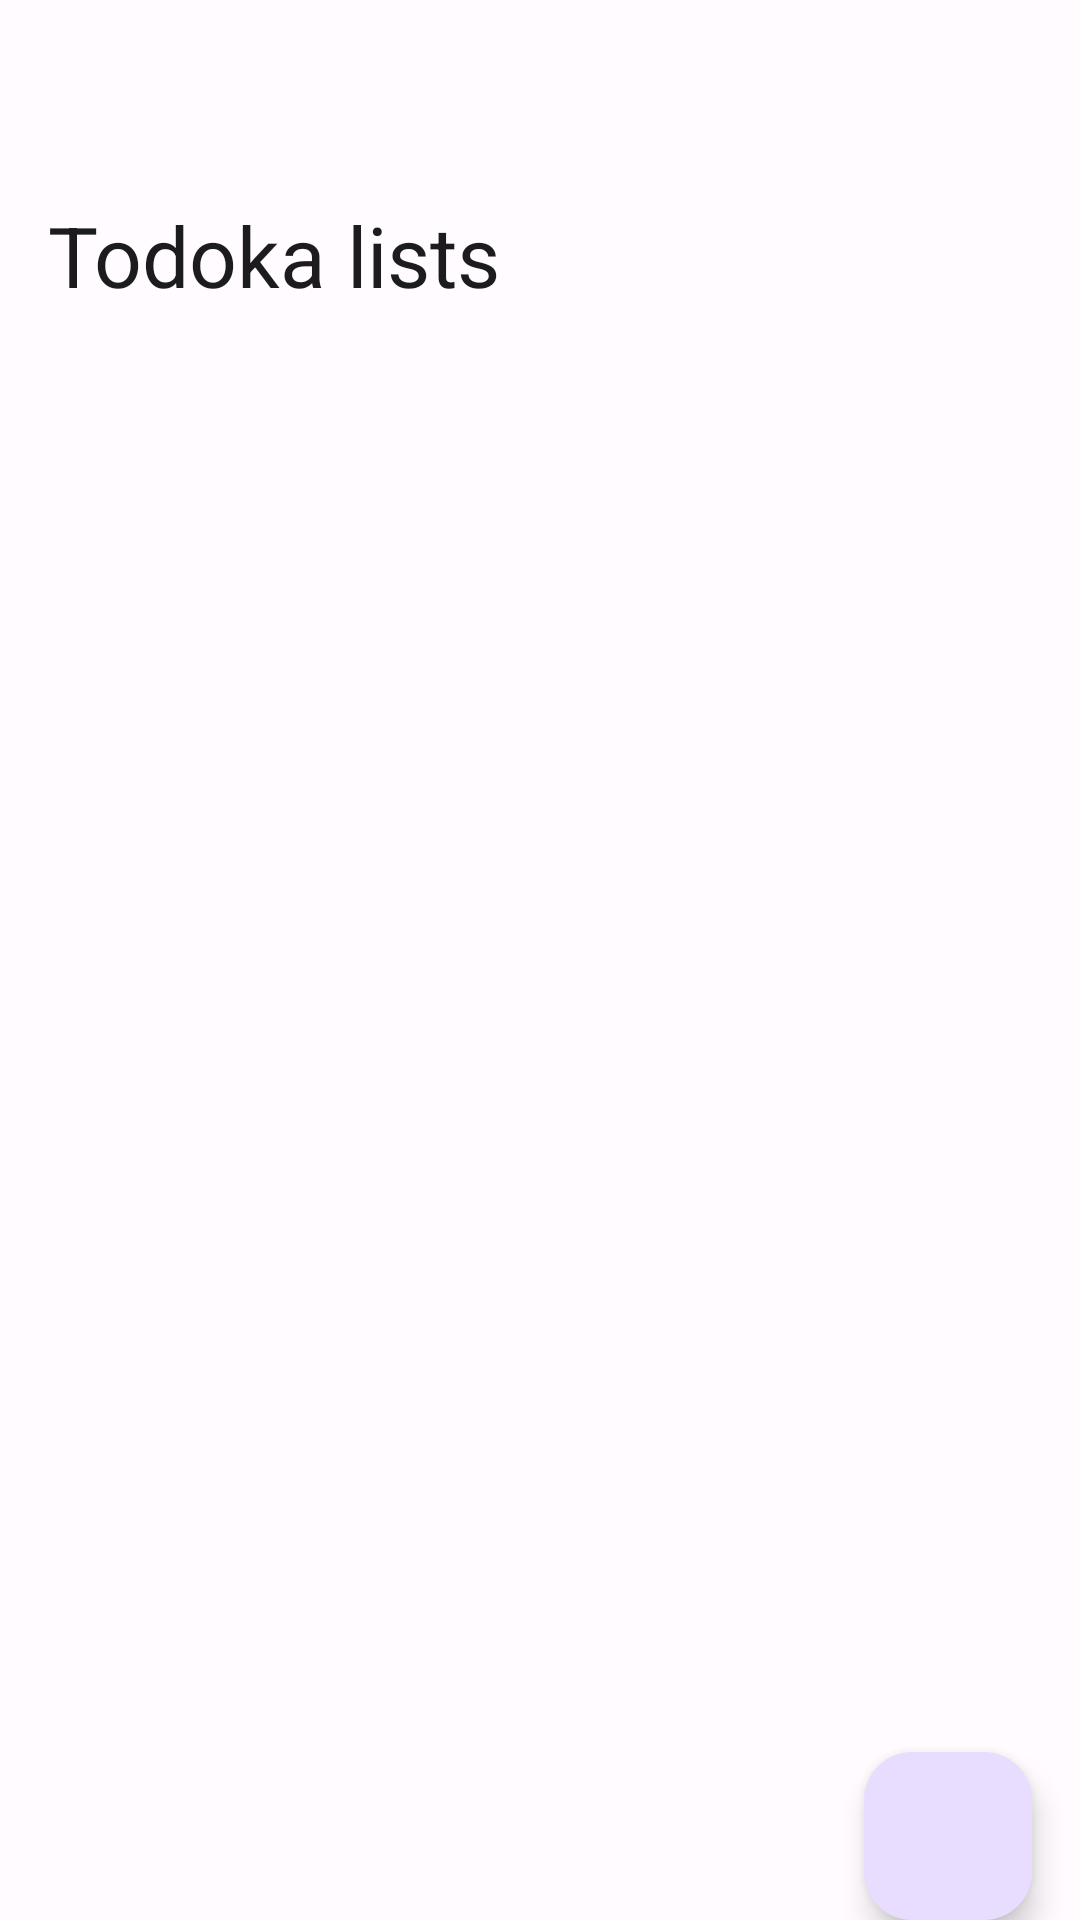

Produce the Android XML layout that renders to this screen, including the resource entries it uses.
<!-- AndroidManifest.xml: application theme Theme.ToDoKa -->
<!-- res/layout/fragment_todoka_lists.xml -->
<?xml version="1.0" encoding="utf-8"?>
<androidx.coordinatorlayout.widget.CoordinatorLayout
    xmlns:android="http://schemas.android.com/apk/res/android"
    xmlns:app="http://schemas.android.com/apk/res-auto"
    android:layout_width="match_parent"
    android:layout_height="match_parent"
    android:fitsSystemWindows="true">

    <com.google.android.material.appbar.AppBarLayout
        android:layout_width="match_parent"
        android:layout_height="wrap_content"
        android:fitsSystemWindows="true">

        <com.google.android.material.appbar.CollapsingToolbarLayout
            style="?attr/collapsingToolbarLayoutLargeStyle"
            android:layout_width="match_parent"
            android:layout_height="?attr/collapsingToolbarLayoutMediumSize"
            app:layout_scrollFlags="scroll|exitUntilCollapsed">

            <com.google.android.material.appbar.MaterialToolbar
                android:id="@+id/toolbar"
                android:layout_width="match_parent"
                android:layout_height="?attr/actionBarSize"
                app:layout_collapseMode="pin"
                app:title="@string/title_toDoKa_lists"
                />

        </com.google.android.material.appbar.CollapsingToolbarLayout>

    </com.google.android.material.appbar.AppBarLayout>

        android:layout_width="wrap_content"
        android:layout_height="match_parent">

    <androidx.recyclerview.widget.RecyclerView
        android:id="@+id/toDoKa_lists"
        android:layout_width="match_parent"
        android:layout_height="wrap_content"
        android:scrollbars="horizontal"
        app:layout_behavior="@string/appbar_scrolling_view_behavior"
        app:layoutManager="androidx.recyclerview.widget.LinearLayoutManager"/>

    <com.google.android.material.progressindicator.CircularProgressIndicator
        android:id="@+id/progress"
        android:layout_gravity="center"
        android:layout_width="wrap_content"
        android:layout_height="wrap_content"
        android:indeterminate="true"
        android:visibility="gone"/>

    <com.google.android.material.textview.MaterialTextView
        android:id="@+id/hint"
        android:layout_gravity="center"
        android:layout_width="wrap_content"
        android:layout_height="wrap_content"
        android:text="@string/empty_toDoKa_lists_hint"
        android:visibility="gone"/>

    <com.google.android.material.floatingactionbutton.FloatingActionButton
        android:id="@+id/fab"
        android:layout_width="wrap_content"
        android:layout_height="wrap_content"
        android:layout_gravity="bottom|end"
        android:layout_marginHorizontal="16dp"
        app:srcCompat="@drawable/ic_baseline_add_24"/>

</androidx.coordinatorlayout.widget.CoordinatorLayout>
<!-- resources referenced by this layout -->
<resources>
  <string name="empty_toDoKa_lists_hint">Add your first todoka  :)</string>
  <string name="title_toDoKa_lists">Todoka lists</string>
  <style name="Theme.ToDoKa" parent="Base.Theme.ToDoKa" />
  <style name="Base.Theme.ToDoKa" parent="Theme.Material3.Light.NoActionBar">
          <item name="colorPrimary">@color/md_theme_light_primary</item>
          <item name="colorOnPrimary">@color/md_theme_light_onPrimary</item>
          <item name="colorPrimaryContainer">@color/md_theme_light_primaryContainer</item>
          <item name="colorOnPrimaryContainer">@color/md_theme_light_onPrimaryContainer</item>
          <item name="colorSecondary">@color/md_theme_light_secondary</item>
          <item name="colorOnSecondary">@color/md_theme_light_onSecondary</item>
          <item name="colorSecondaryContainer">@color/md_theme_light_secondaryContainer</item>
          <item name="colorOnSecondaryContainer">@color/md_theme_light_onSecondaryContainer</item>
          <item name="colorTertiary">@color/md_theme_light_tertiary</item>
          <item name="colorOnTertiary">@color/md_theme_light_onTertiary</item>
          <item name="colorTertiaryContainer">@color/md_theme_light_tertiaryContainer</item>
          <item name="colorOnTertiaryContainer">@color/md_theme_light_onTertiaryContainer</item>
          <item name="colorError">@color/md_theme_light_error</item>
          <item name="colorErrorContainer">@color/md_theme_light_errorContainer</item>
          <item name="colorOnError">@color/md_theme_light_onError</item>
          <item name="colorOnErrorContainer">@color/md_theme_light_onErrorContainer</item>
          <item name="android:colorBackground">@color/md_theme_light_background</item>
          <item name="colorOnBackground">@color/md_theme_light_onBackground</item>
          <item name="colorSurface">@color/md_theme_light_surface</item>
          <item name="colorOnSurface">@color/md_theme_light_onSurface</item>
          <item name="colorSurfaceVariant">@color/md_theme_light_surfaceVariant</item>
          <item name="colorOnSurfaceVariant">@color/md_theme_light_onSurfaceVariant</item>
          <item name="colorOutline">@color/md_theme_light_outline</item>
          <item name="colorOnSurfaceInverse">@color/md_theme_light_inverseOnSurface</item>
          <item name="colorSurfaceInverse">@color/md_theme_light_inverseSurface</item>
      </style>
  <color name="md_theme_light_primary">#6650A5</color>
  <color name="md_theme_light_onPrimary">#FFFFFF</color>
  <color name="md_theme_light_primaryContainer">#E8DDFF</color>
  <color name="md_theme_light_onPrimaryContainer">#21005E</color>
  <color name="md_theme_light_secondary">#615B71</color>
  <color name="md_theme_light_onSecondary">#FFFFFF</color>
  <color name="md_theme_light_secondaryContainer">#E8DEF8</color>
  <color name="md_theme_light_onSecondaryContainer">#1D192B</color>
  <color name="md_theme_light_tertiary">#7D5260</color>
  <color name="md_theme_light_onTertiary">#FFFFFF</color>
  <color name="md_theme_light_tertiaryContainer">#FFD9E3</color>
  <color name="md_theme_light_onTertiaryContainer">#31101D</color>
  <color name="md_theme_light_error">#BA1A1A</color>
  <color name="md_theme_light_errorContainer">#FFDAD6</color>
  <color name="md_theme_light_onError">#FFFFFF</color>
  <color name="md_theme_light_onErrorContainer">#410002</color>
  <color name="md_theme_light_background">#FFFBFF</color>
  <color name="md_theme_light_onBackground">#1C1B1E</color>
  <color name="md_theme_light_surface">#FFFBFF</color>
  <color name="md_theme_light_onSurface">#1C1B1E</color>
  <color name="md_theme_light_surfaceVariant">#E6E0EC</color>
  <color name="md_theme_light_onSurfaceVariant">#48454E</color>
  <color name="md_theme_light_outline">#79757F</color>
  <color name="md_theme_light_inverseOnSurface">#F4EFF4</color>
  <color name="md_theme_light_inverseSurface">#313033</color>
</resources>
